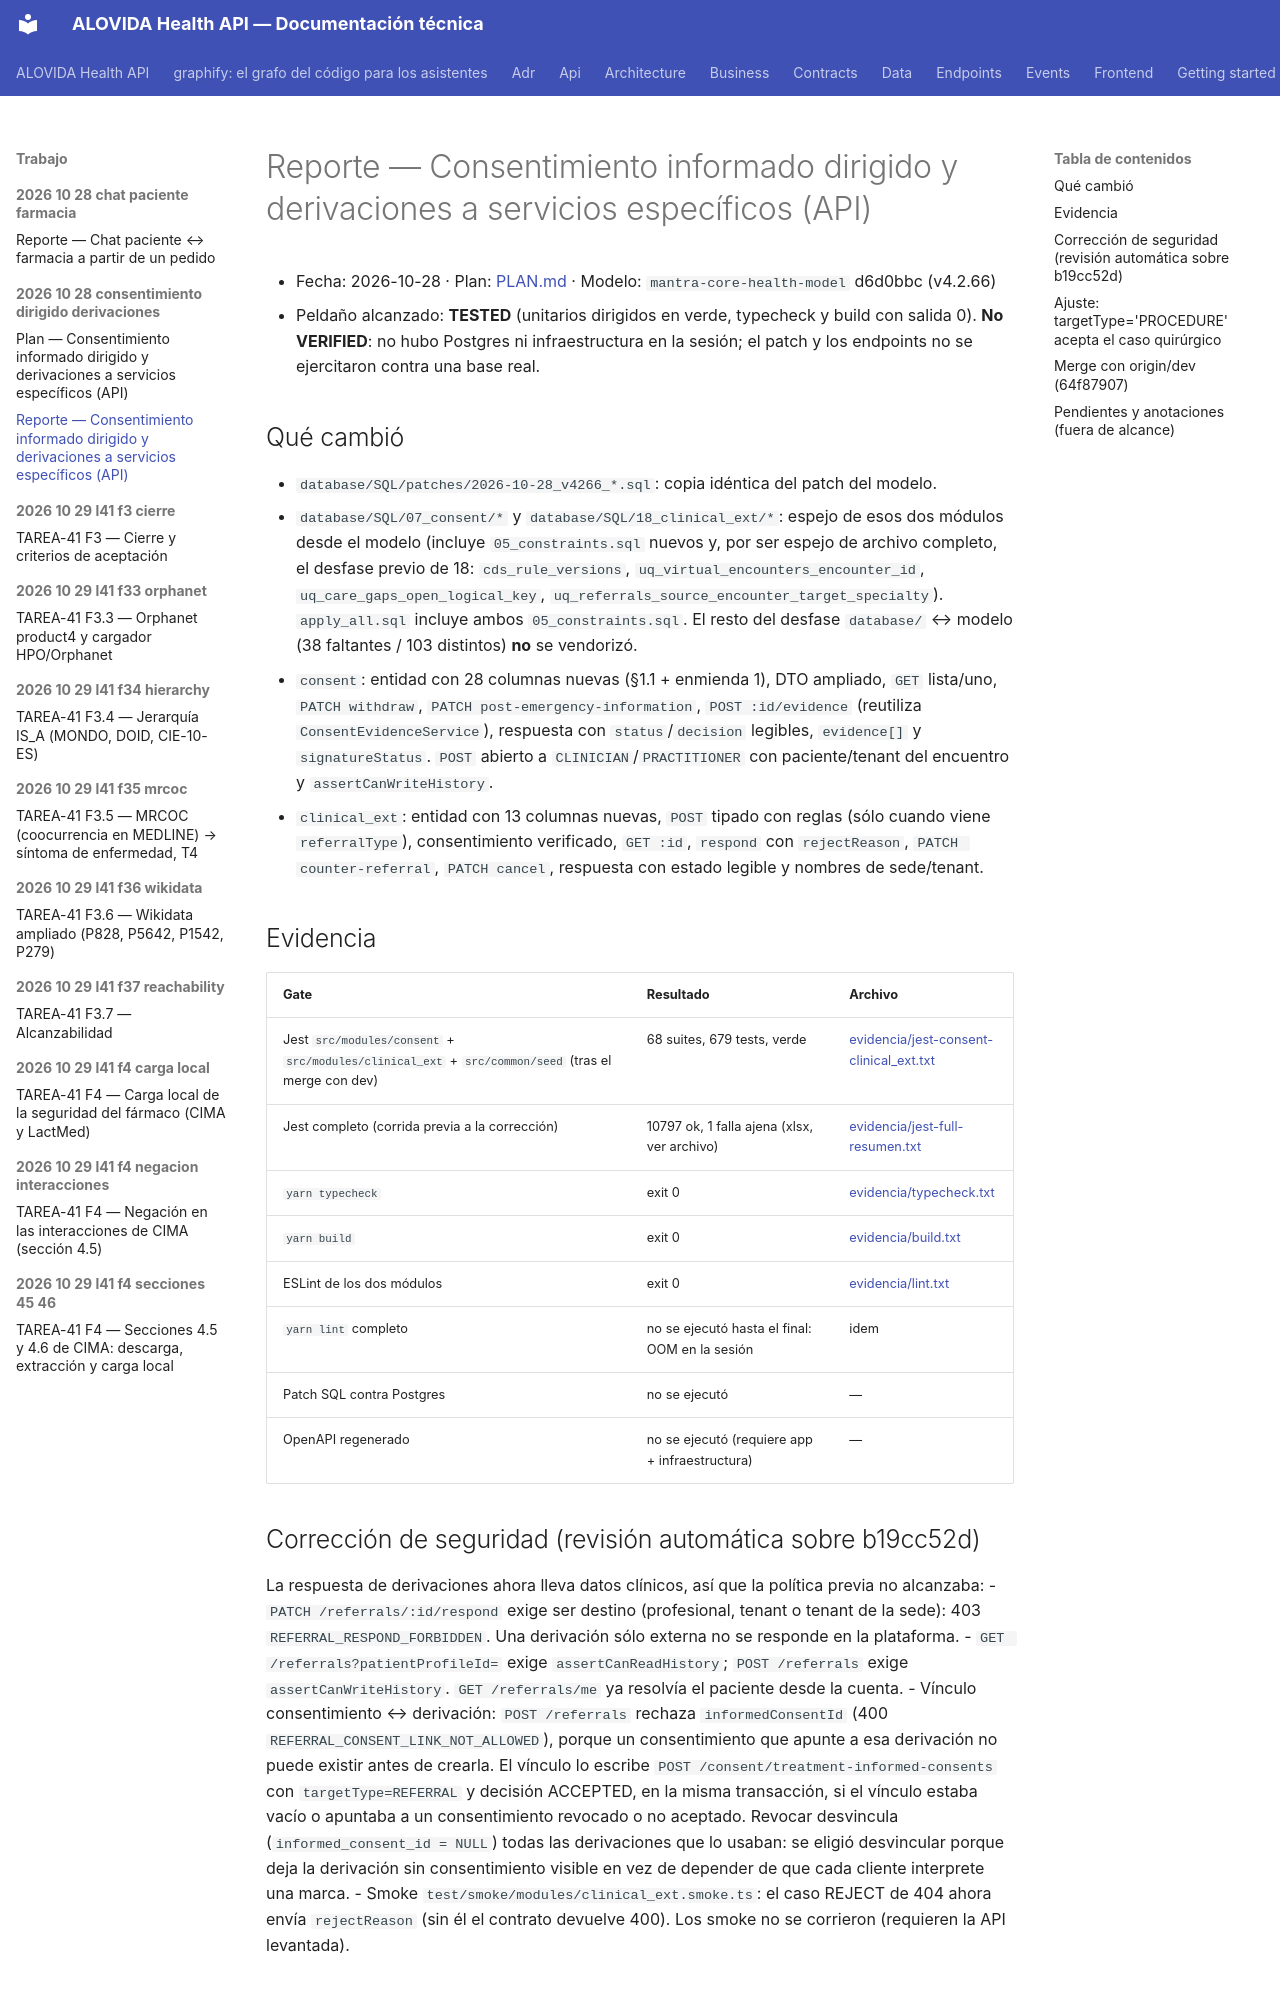

repository: mdavila-2001/mantra-core-health-api · page: trabajo/2026-10-28-consentimiento-dirigido-derivaciones/REPORTE/index.html · generator: mkdocs

# Reporte — Consentimiento informado dirigido y derivaciones a servicios específicos (API)

- Fecha: 2026-10-28 · Plan: [PLAN.md](PLAN.md) · Modelo: `mantra-core-health-model` d6d0bbc (v4.2.66)
- Peldaño alcanzado: **TESTED** (unitarios dirigidos en verde, typecheck y build con salida 0).
  **No VERIFIED**: no hubo Postgres ni infraestructura en la sesión; el patch y los endpoints no se
  ejercitaron contra una base real.

## Qué cambió
- `database/SQL/patches/2026-10-28_v4266_*.sql`: copia idéntica del patch del modelo.
- `database/SQL/07_consent/*` y `database/SQL/18_clinical_ext/*`: espejo de esos dos módulos desde el
  modelo (incluye `05_constraints.sql` nuevos y, por ser espejo de archivo completo, el desfase previo de
  18: `cds_rule_versions`, `uq_virtual_encounters_encounter_id`, `uq_care_gaps_open_logical_key`,
  `uq_referrals_source_encounter_target_specialty`). `apply_all.sql` incluye ambos `05_constraints.sql`.
  El resto del desfase `database/` ↔ modelo (38 faltantes / 103 distintos) **no** se vendorizó.
- `consent`: entidad con 28 columnas nuevas (§1.1 + enmienda 1), DTO ampliado, `GET` lista/uno,
  `PATCH withdraw`, `PATCH post-emergency-information`, `POST :id/evidence` (reutiliza
  `ConsentEvidenceService`), respuesta con `status`/`decision` legibles, `evidence[]` y `signatureStatus`.
  `POST` abierto a `CLINICIAN`/`PRACTITIONER` con paciente/tenant del encuentro y `assertCanWriteHistory`.
- `clinical_ext`: entidad con 13 columnas nuevas, `POST` tipado con reglas (sólo cuando viene
  `referralType`), consentimiento verificado, `GET :id`, `respond` con `rejectReason`,
  `PATCH counter-referral`, `PATCH cancel`, respuesta con estado legible y nombres de sede/tenant.

## Evidencia
| Gate | Resultado | Archivo |
|---|---|---|
| Jest `src/modules/consent` + `src/modules/clinical_ext` + `src/common/seed` (tras el merge con dev) | 68 suites, 679 tests, verde | [evidencia/jest-consent-clinical_ext.txt](evidencia/jest-consent-clinical_ext.txt) |
| Jest completo (corrida previa a la corrección) | 10797 ok, 1 falla ajena (xlsx, ver archivo) | [evidencia/jest-full-resumen.txt](evidencia/jest-full-resumen.txt) |
| `yarn typecheck` | exit 0 | [evidencia/typecheck.txt](evidencia/typecheck.txt) |
| `yarn build` | exit 0 | [evidencia/build.txt](evidencia/build.txt) |
| ESLint de los dos módulos | exit 0 | [evidencia/lint.txt](evidencia/lint.txt) |
| `yarn lint` completo | no se ejecutó hasta el final: OOM en la sesión | idem |
| Patch SQL contra Postgres | no se ejecutó | — |
| OpenAPI regenerado | no se ejecutó (requiere app + infraestructura) | — |

## Corrección de seguridad (revisión automática sobre b19cc52d)
La respuesta de derivaciones ahora lleva datos clínicos, así que la política previa no alcanzaba:
- `PATCH /referrals/:id/respond` exige ser destino (profesional, tenant o tenant de la sede):
  403 `REFERRAL_RESPOND_FORBIDDEN`. Una derivación sólo externa no se responde en la plataforma.
- `GET /referrals?patientProfileId=` exige `assertCanReadHistory`; `POST /referrals` exige
  `assertCanWriteHistory`. `GET /referrals/me` ya resolvía el paciente desde la cuenta.
- Vínculo consentimiento ↔ derivación: `POST /referrals` rechaza `informedConsentId`
  (400 `REFERRAL_CONSENT_LINK_NOT_ALLOWED`), porque un consentimiento que apunte a esa derivación no
  puede existir antes de crearla. El vínculo lo escribe `POST /consent/treatment-informed-consents` con
  `targetType=REFERRAL` y decisión ACCEPTED, en la misma transacción, si el vínculo estaba vacío o
  apuntaba a un consentimiento revocado o no aceptado. Revocar desvincula (`informed_consent_id = NULL`)
  todas las derivaciones que lo usaban: se eligió desvincular porque deja la derivación sin
  consentimiento visible en vez de depender de que cada cliente interprete una marca.
- Smoke `test/smoke/modules/clinical_ext.smoke.ts`: el caso REJECT de 404 ahora envía `rejectReason`
  (sin él el contrato devuelve 400). Los smoke no se corrieron (requieren la API levantada).
